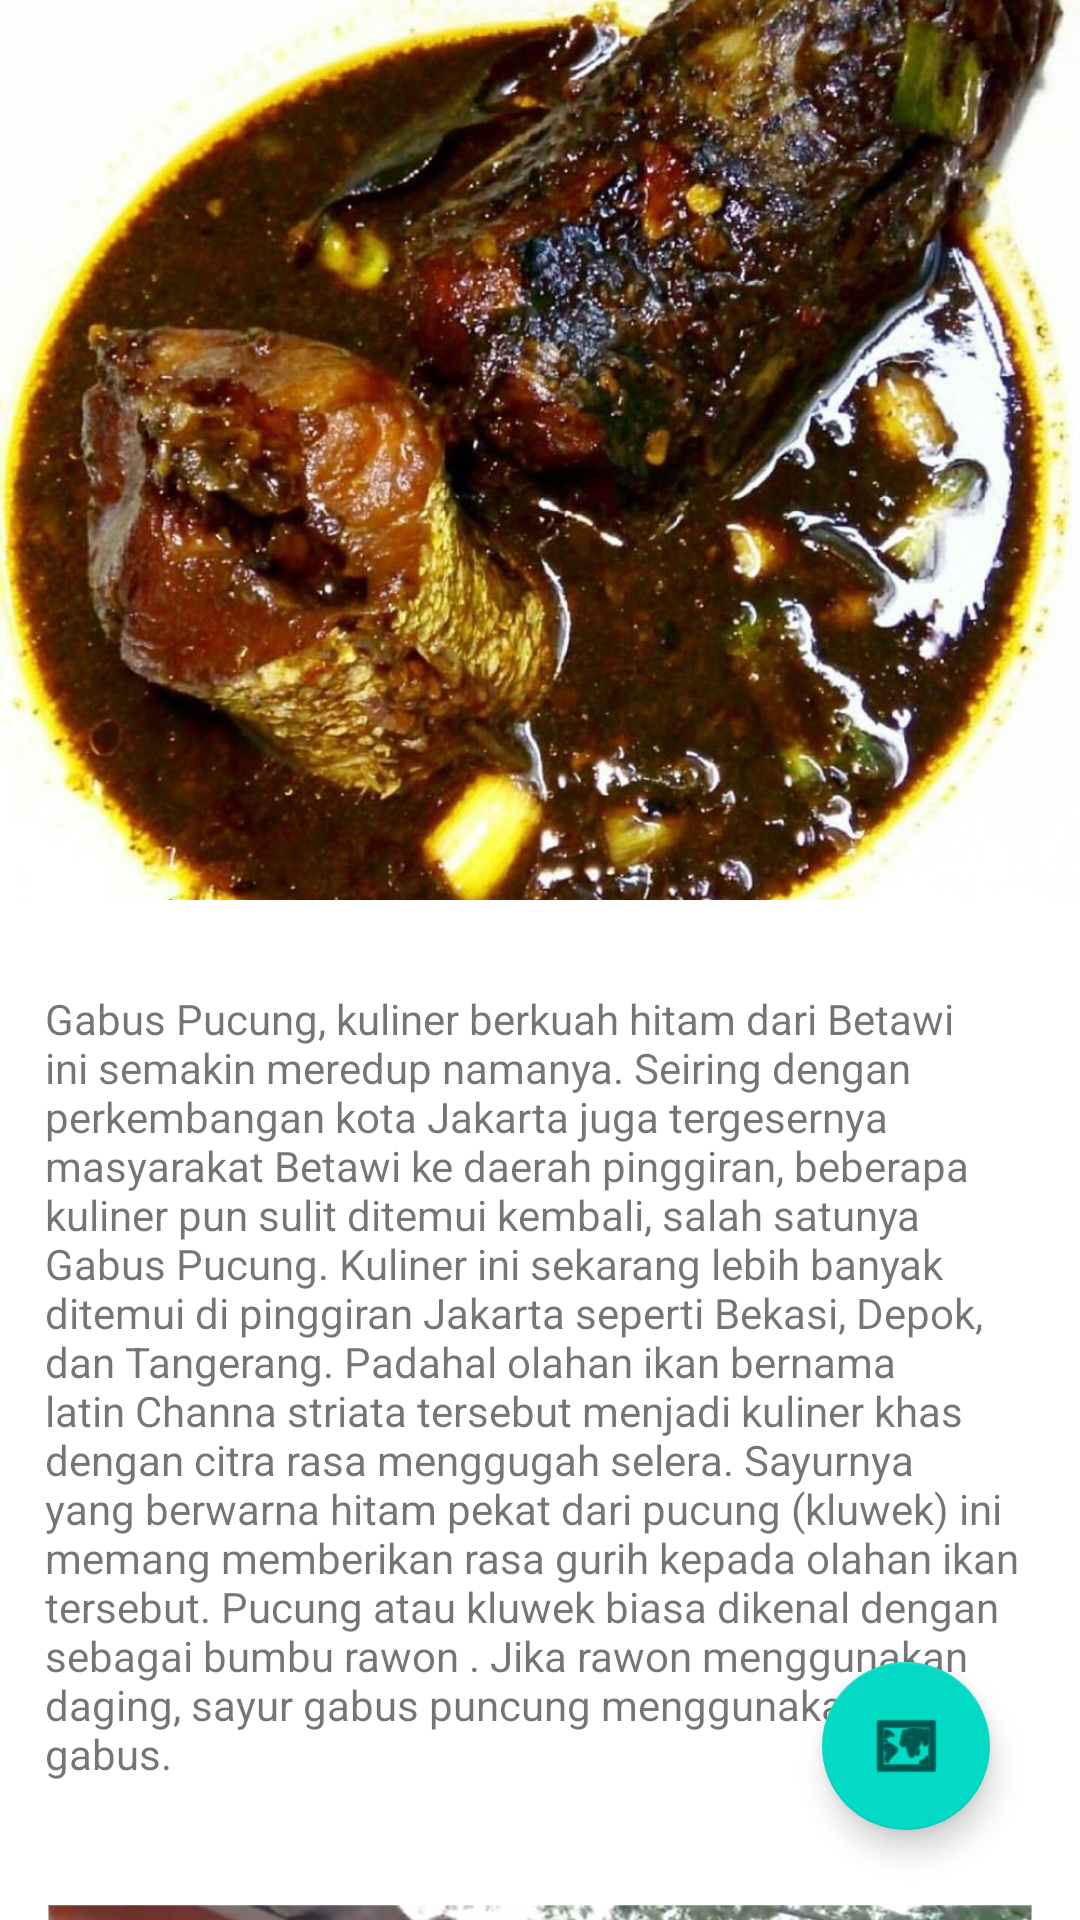

Produce the Android XML layout that renders to this screen, including the resource entries it uses.
<!-- AndroidManifest.xml: activity theme Theme.UTS252.NoActionbar -->
<!-- res/layout/activity_gabus.xml -->
<?xml version="1.0" encoding="utf-8"?>
<androidx.coordinatorlayout.widget.CoordinatorLayout xmlns:android="http://schemas.android.com/apk/res/android"
    xmlns:app="http://schemas.android.com/apk/res-auto"
    xmlns:tools="http://schemas.android.com/tools"
    android:layout_width="match_parent"
    android:layout_height="match_parent"
    android:fitsSystemWindows="true"
    android:id="@+id/coorLayout"
    tools:context=".gabusActivity">

    <com.google.android.material.appbar.AppBarLayout
        android:layout_width="match_parent"
        android:layout_height="wrap_content"
        android:fitsSystemWindows="true"
        android:id="@+id/app_bar"
        android:theme="@style/ThemeOverlay.AppCompat.Dark.ActionBar">

                <com.google.android.material.appbar.CollapsingToolbarLayout
                    android:layout_width="match_parent"
                    android:layout_height="300dp"
                    app:layout_scrollFlags="scroll|enterAlways|enterAlwaysCollapsed|snap"
                    app:contentScrim="@color/green"
                    app:toolbarId="@id/toolbar"
                    >
                        <ImageView
                            android:layout_width="match_parent"
                            android:layout_height="match_parent"
                            android:scaleType="centerCrop"
                            android:fitsSystemWindows="true"
                            android:src="@drawable/gabus_pucung"
                            app:layout_collapseMode="parallax"/>


                        <androidx.appcompat.widget.Toolbar
                            android:layout_width="match_parent"
                            android:layout_height="?attr/actionBarSize"
                            android:id="@+id/toolbar"
                            app:popupTheme="@style/ThemeOverlay.AppCompat.Light"
                            app:layout_collapseMode="pin"
                            />
                </com.google.android.material.appbar.CollapsingToolbarLayout>
    </com.google.android.material.appbar.AppBarLayout>

    <androidx.core.widget.NestedScrollView
        android:layout_width="match_parent"
        android:layout_height="match_parent"
        android:id="@+id/scrollTxt"
        android:paddingBottom="100dp"
        app:layout_behavior="@string/appbar_scrolling_view_behavior">
        <LinearLayout
            android:orientation="vertical"
            android:layout_width="match_parent"
            android:layout_height="match_parent"
            android:layout_marginHorizontal="15dp"
        >
            <TextView
                android:layout_width="wrap_content"
                android:layout_height="wrap_content"
                android:id="@+id/decs"
                android:text="@string/gabus1"
                android:layout_centerVertical="true"
                android:paddingTop="30dp"
                android:layout_marginBottom="-10dp"
                />

            <GridView
                android:layout_width="match_parent"
                android:layout_height="wrap_content"
                android:id="@+id/gridHarga"
                android:numColumns="1"
                android:layout_marginTop="20dp"
                />

            <ImageView
                android:layout_width="match_parent"
                android:layout_height="180dp"
                android:background="@color/black"
                android:layout_centerHorizontal="true"
                android:layout_centerVertical="true"
                android:src="@drawable/thumnaila1"
                android:layout_below="@id/moreInfo"
                android:scaleType="fitXY"
                android:layout_marginVertical="30dp"
                android:onClick="youtube"
                />

            <TextView
                android:layout_width="wrap_content"
                android:layout_height="wrap_content"
                android:id="@+id/decs2"
                android:text="@string/gabus2"
                android:layout_centerVertical="true"
                android:paddingBottom="-30dp"
                />


            <TextView
                android:layout_width="wrap_content"
                android:layout_height="wrap_content"
                android:id="@+id/moreInfo"
                android:text="More Info..."
                android:textColor="@color/purple_700"
                android:onClick="moreInfo"
                />

        </LinearLayout>


    </androidx.core.widget.NestedScrollView>




    <com.google.android.material.floatingactionbutton.FloatingActionButton
        android:id="@+id/fab"
        android:layout_width="wrap_content"
        android:layout_height="wrap_content"
        android:layout_gravity="bottom|end"
        android:layout_marginBottom="30dp"
        android:onClick="gmaps"
        android:layout_marginRight="30dp"
        app:srcCompat="@android:drawable/ic_menu_mapmode" />

</androidx.coordinatorlayout.widget.CoordinatorLayout>
<!-- resources referenced by this layout -->
<resources>
  <color name="black">#FF000000</color>
  <color name="green">#C0D8C0</color>
  <color name="purple_700">#FF3700B3</color>
  <!-- drawable gabus_pucung: jpg bitmap (drawable, 230727 bytes) -->
  <!-- drawable thumnaila1: jpg bitmap (drawable, 954953 bytes) -->
  <string name="gabus1">
          Gabus Pucung, kuliner berkuah hitam dari Betawi ini semakin meredup namanya.
          Seiring dengan perkembangan kota Jakarta juga tergesernya masyarakat Betawi ke daerah pinggiran,
          beberapa kuliner pun sulit ditemui kembali, salah satunya Gabus Pucung.
          Kuliner ini sekarang lebih banyak ditemui di pinggiran Jakarta seperti Bekasi, Depok, dan Tangerang.
          Padahal olahan ikan bernama latin Channa striata tersebut menjadi kuliner khas dengan citra rasa menggugah selera.
          Sayurnya yang berwarna hitam pekat dari pucung (kluwek) ini memang memberikan rasa gurih kepada olahan ikan tersebut.
          Pucung atau kluwek biasa dikenal dengan sebagai bumbu rawon
          . Jika rawon menggunakan daging, sayur gabus puncung menggunakan ikan gabus.
      </string>
  <string name="gabus2">
          Menurut sejarahnya, keberadaan kuliner sayur Gabus Pucung sendiri berawal dari ketidakmampuan masyarakat Betawi di zaman kolonial Belanda untuk mengkonsumsi ikan budidaya yang mahal, seperti ikan mas, mujair dan bandeng.
          Namun agar tetap dapat mengkonsumsi ikan, masyarakat Betawi kemudian memilih ikan gabus yang jauh lebih murah. Apalagi jenis ikan ini mudah ditemui di daerah rawa-rawa, empang, dan sungai.
          Seperti diketahui, wilayah Batavia sekarang Jakarta dan Bekasi merupakan kawasan yang dipenuhi dengan rawa-rawa serta area persawahan. Disebutkan ikan ini juga menggemari wilayah air tawar dengan kadar oksiden yang rendah, sehingga tak heran jika mereka bisa hidup liar di tempat tersebut.
      </string>
  <style name="Theme.UTS252.NoActionbar">
          <item name="windowActionBar">false</item>
          <item name="windowNoTitle">true</item>
          <item name="android:statusBarColor">@android:color/transparent</item>
      </style>
</resources>
